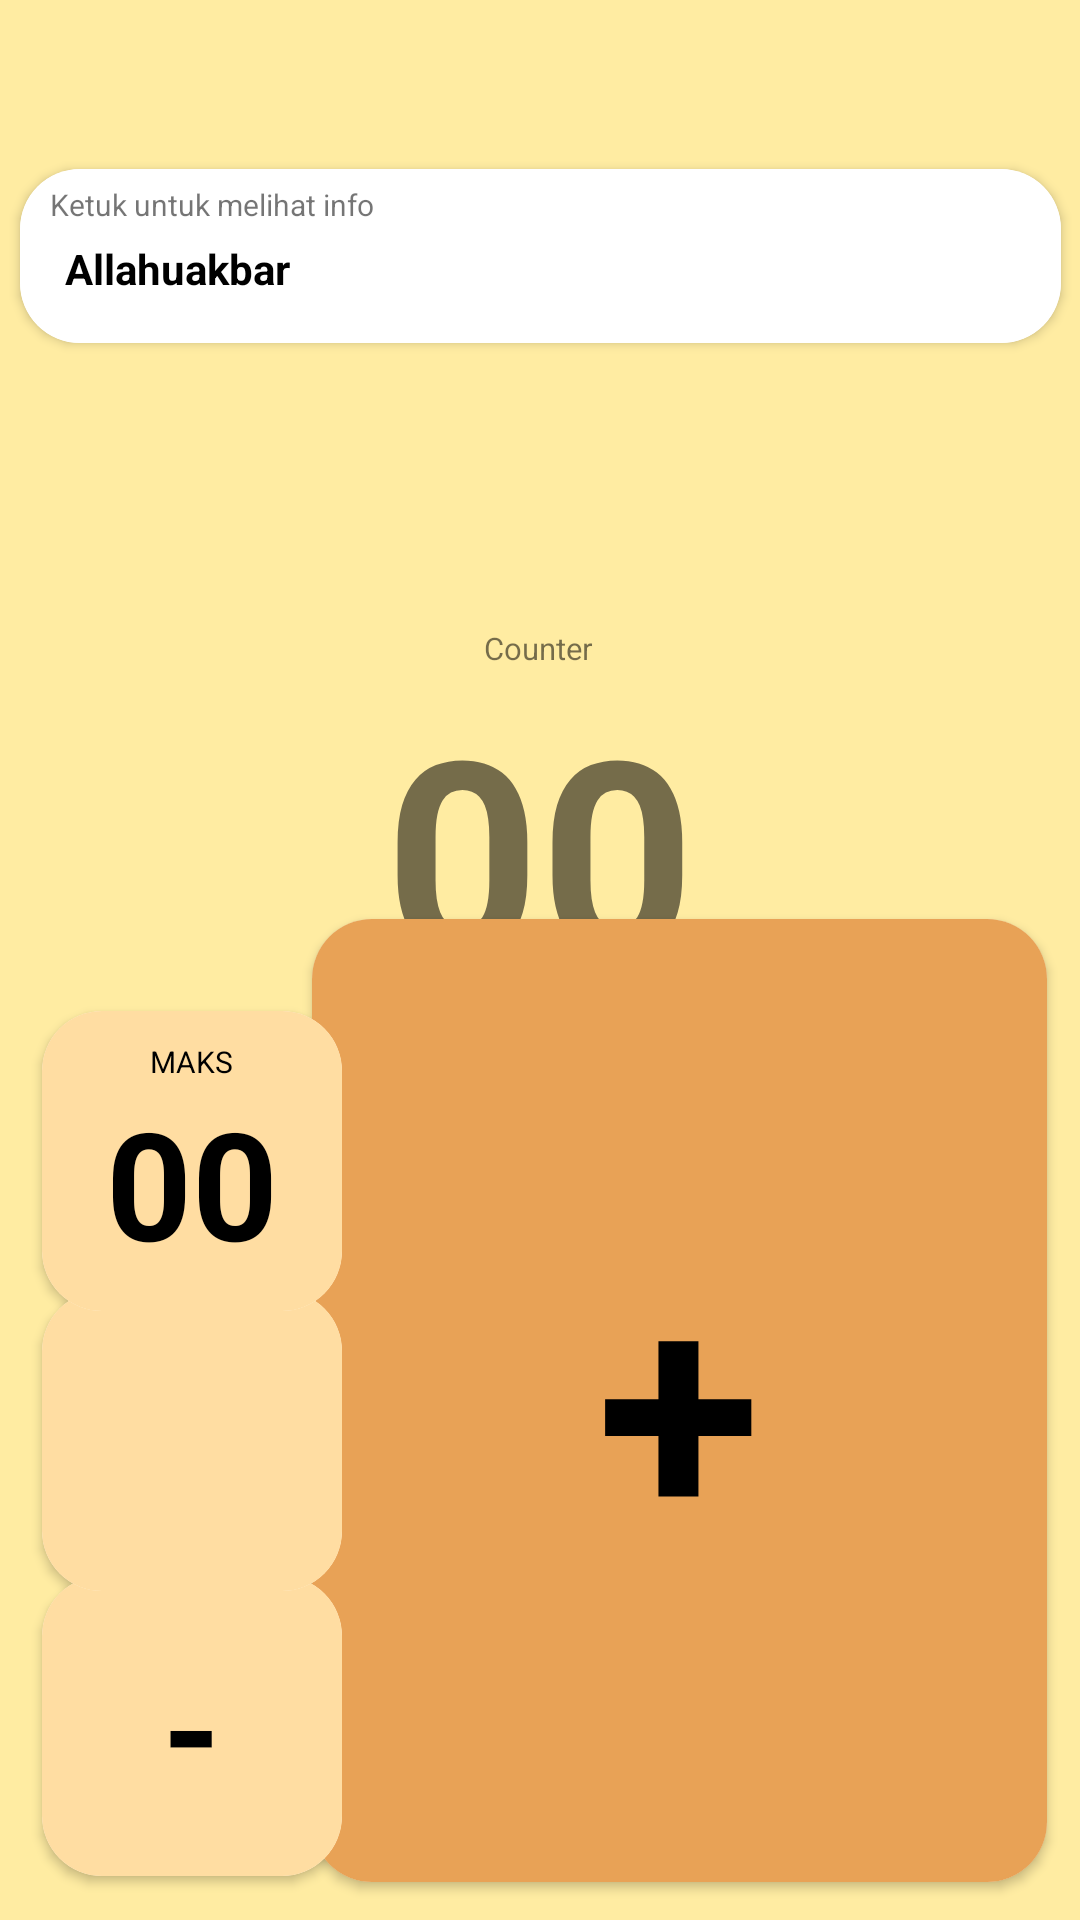

Write the Android layout XML for this screen, with the resource values it uses.
<!-- AndroidManifest.xml: application theme Theme.Aliman -->
<!-- res/layout/activity_dzikir_counter.xml -->
<?xml version="1.0" encoding="utf-8"?>
<androidx.constraintlayout.widget.ConstraintLayout xmlns:android="http://schemas.android.com/apk/res/android"
    xmlns:app="http://schemas.android.com/apk/res-auto"
    xmlns:tools="http://schemas.android.com/tools"
    android:layout_width="match_parent"
    android:layout_height="match_parent"
    tools:context=".ActivityDzikirCounter"
    android:background="@color/bg">



    <androidx.cardview.widget.CardView
        android:layout_width="347dp"
        android:layout_height="wrap_content"
        android:layout_weight="3"
        android:padding="3dp"
        app:cardCornerRadius="20dp"

        app:layout_constraintBottom_toBottomOf="parent"
        app:layout_constraintEnd_toEndOf="parent"
        app:layout_constraintStart_toStartOf="parent"
        app:layout_constraintTop_toTopOf="parent"
        app:layout_constraintVertical_bias="0.097">

        <RelativeLayout
            android:layout_width="match_parent"
            android:layout_height="wrap_content"
            android:background="@color/white"
            android:padding="5dp"
            >

            <TextView
                android:layout_width="wrap_content"
                android:layout_height="wrap_content"
                android:text="Ketuk untuk melihat info"
                android:id="@+id/ketuk"
                android:textSize="10dp"
                android:layout_marginLeft="5dp"
/>
            <TextView
                android:id="@+id/tvNamaKontak"
                android:layout_width="wrap_content"
                android:layout_height="wrap_content"
android:layout_below="@id/ketuk"
                android:text="Allahuakbar"
                android:textColor="@color/black"
                android:autoSizeTextType="uniform"
                android:textStyle="bold"
                android:layout_marginLeft="10dp"
                android:layout_marginTop="5dp"></TextView>
            <Button
                android:layout_width="match_parent"
                android:layout_height="wrap_content"
                android:background="@color/transparan"
                android:id="@+id/btnpopup"/>


        </RelativeLayout>
    </androidx.cardview.widget.CardView>


    <TextView
        android:id="@+id/textView9"
        android:layout_width="wrap_content"
        android:layout_height="wrap_content"
        android:text="Counter"
        android:textSize="5pt"
        app:layout_constraintBottom_toBottomOf="parent"
        app:layout_constraintEnd_toEndOf="parent"
        app:layout_constraintHorizontal_bias="0.498"
        app:layout_constraintStart_toStartOf="parent"
        app:layout_constraintTop_toTopOf="parent"
        app:layout_constraintVertical_bias="0.334" />

    <TextView

        android:id="@+id/tvNomorTelepon"
        android:layout_width="wrap_content"
        android:layout_height="wrap_content"
        android:layout_marginBottom="296dp"
        android:text="00"
        android:textSize="90dp"
        android:textStyle="bold"
        app:layout_constraintBottom_toBottomOf="parent"
        app:layout_constraintEnd_toEndOf="parent"
        app:layout_constraintStart_toStartOf="parent"
        app:layout_constraintTop_toBottomOf="@+id/textView9"
        app:layout_constraintVertical_bias="0.0" />

    <androidx.cardview.widget.CardView
        android:layout_width="245dp"
        android:layout_height="321dp"
        android:layout_weight="2"
        android:padding="3dp"
        app:cardCornerRadius="20dp"

        app:layout_constraintBottom_toBottomOf="parent"
        app:layout_constraintEnd_toEndOf="parent"
        app:layout_constraintHorizontal_bias="0.903"
        app:layout_constraintStart_toStartOf="parent"
        app:layout_constraintTop_toTopOf="parent"
        app:layout_constraintVertical_bias="0.96">

        <RelativeLayout
            android:layout_width="match_parent"
            android:layout_height="match_parent"
            android:background="@color/bgbuton">


            <TextView
                android:id="@+id/txtjadwal"
                android:layout_width="wrap_content"
                android:layout_height="wrap_content"
                android:layout_centerInParent="true"
                android:text="+"
                android:textColor="@color/black"
                android:textSize="100dp"
                android:textStyle="bold"></TextView>

            <Button
                android:id="@+id/btntambah"
                android:layout_width="match_parent"
                android:layout_height="match_parent"
                android:background="@color/transparan"></Button>

        </RelativeLayout>
    </androidx.cardview.widget.CardView>

    <androidx.cardview.widget.CardView
        android:id="@+id/cardView"
        android:layout_width="100dp"
        android:layout_height="100dp"
        android:layout_weight="2"
        android:padding="3dp"

        app:cardCornerRadius="20dp"
        app:layout_constraintBottom_toBottomOf="parent"
        app:layout_constraintEnd_toEndOf="parent"
        app:layout_constraintHorizontal_bias="0.054"
        app:layout_constraintStart_toStartOf="parent"
        app:layout_constraintTop_toTopOf="parent"
        app:layout_constraintVertical_bias="0.973">

        <RelativeLayout
            android:layout_width="match_parent"
            android:layout_height="match_parent"
            android:background="@color/bgatas">


            <TextView
                android:layout_width="wrap_content"
                android:layout_height="wrap_content"
                android:layout_centerInParent="true"
                android:text="-"
                android:textColor="@color/black"
                android:textSize="50dp"
                android:textStyle="bold"></TextView>

            <Button
                android:id="@+id/btnkurang"
                android:layout_width="match_parent"
                android:layout_height="match_parent"
                android:background="@color/transparan"></Button>

        </RelativeLayout>
    </androidx.cardview.widget.CardView>

    <androidx.cardview.widget.CardView
        android:id="@+id/cardView2"
        android:layout_width="100dp"
        android:layout_height="100dp"
        android:layout_weight="2"
        android:padding="3dp"

        app:cardCornerRadius="20dp"
        app:layout_constraintBottom_toBottomOf="parent"
        app:layout_constraintEnd_toEndOf="parent"
        app:layout_constraintHorizontal_bias="0.054"
        app:layout_constraintStart_toStartOf="parent"
        app:layout_constraintTop_toTopOf="parent"
        app:layout_constraintVertical_bias="0.797">

        <RelativeLayout
            android:layout_width="match_parent"
            android:layout_height="match_parent"
            android:background="@color/bgatas">

            <ImageView
                android:layout_width="50dp"
                android:layout_height="50dp"
                android:layout_centerInParent="true"
                android:src="@drawable/ulang"></ImageView>


            <Button
                android:id="@+id/btnreset"
                android:layout_width="match_parent"
                android:layout_height="match_parent"
                android:background="@color/transparan"></Button>

        </RelativeLayout>
    </androidx.cardview.widget.CardView>

    <androidx.cardview.widget.CardView
        android:layout_width="100dp"
        android:layout_height="100dp"
        android:layout_weight="2"
        android:padding="3dp"
        app:cardCornerRadius="20dp"

        app:layout_constraintBottom_toBottomOf="parent"
        app:layout_constraintEnd_toEndOf="parent"
        app:layout_constraintHorizontal_bias="0.054"
        app:layout_constraintStart_toStartOf="parent"
        app:layout_constraintTop_toTopOf="parent"
        app:layout_constraintVertical_bias="0.624">

        <RelativeLayout
            android:layout_width="match_parent"
            android:layout_height="match_parent"
            android:background="@color/bgatas">


            <TextView
                android:id="@+id/maks"
                android:layout_width="wrap_content"
                android:layout_height="wrap_content"
                android:layout_centerHorizontal="true"
                android:layout_marginTop="10dp"
                android:text="MAKS"
                android:textColor="@color/black"
                android:textSize="10dp"
                android:textStyle="normal"></TextView>
            <TextView
                android:id="@+id/txtmaks"
                android:layout_below="@id/maks"
                android:layout_width="wrap_content"
                android:layout_height="wrap_content"
                android:layout_centerInParent="true"
                android:text="00"
                android:textColor="@color/black"
                android:textSize="50dp"
                android:textStyle="bold"></TextView>
        </RelativeLayout>





    </androidx.cardview.widget.CardView>

</androidx.constraintlayout.widget.ConstraintLayout>
<!-- resources referenced by this layout -->
<resources>
  <color name="bg">#FFECA2</color>
  <color name="bgatas">#FFDDA2</color>
  <color name="bgbuton">#E8A256</color>
  <color name="black">#FF000000</color>
  <color name="transparan">#00FFFFFF</color>
  <color name="white">#FFFFFFFF</color>
  <style name="Theme.Aliman" parent="Theme.MaterialComponents.DayNight.DarkActionBar">
          
          <item name="colorPrimary">@color/purple_500</item>
          <item name="colorPrimaryVariant">@color/purple_700</item>
          <item name="colorOnPrimary">@color/white</item>
          
          <item name="colorSecondary">@color/teal_200</item>
          <item name="colorSecondaryVariant">@color/teal_700</item>
          <item name="colorOnSecondary">@color/black</item>
          
          <item name="android:statusBarColor" tools:targetApi="l">?attr/colorPrimaryVariant</item>
          
      </style>
  <color name="purple_500">#FF6200EE</color>
  <color name="purple_700">#FF3700B3</color>
  <color name="teal_200">#FF03DAC5</color>
  <color name="teal_700">#FF018786</color>
</resources>
